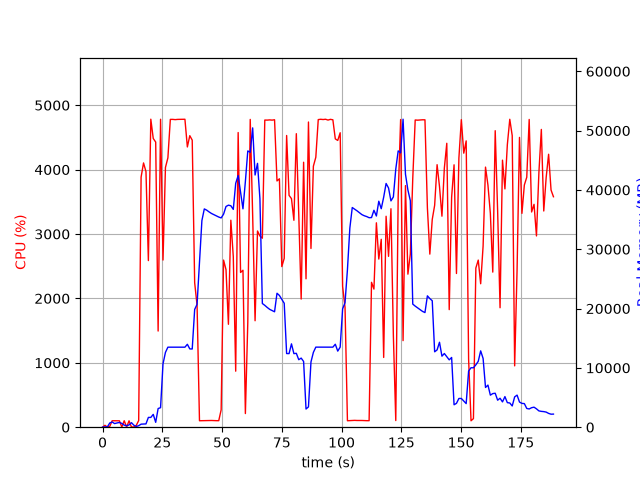

Values plotted in this chart, from the file beside it:
elapsed_time, nproc, cpu, mem_real, mem_virtual
3.647804260253906e-05, 1, 0.0, 7.816, 3185
1.006, 2, 29.8, 49.27, 160.7
2.014, 2, 1.0, 54.42, 165.5
3.021, 4, 12.9, 710.5, 2380
4.029, 6, 100.2, 877.2, 3366
5.037, 3, 100.2, 608.4, 1995
6.044, 3, 100.2, 713.3, 2091
7.052, 3, 99.2, 796.5, 2203
8.06, 5, 3.0, 641.2, 2501
9.07, 3, 100.3, 351.1, 1657
10.08, 3, 2.0, 239.6, 1561
11.09, 3, 99.2, 383.1, 1665
12.09, 6, 3.0, 764.9, 2930
13.1, 4, 3.0, 336.7, 1889
14.11, 1, 28.7, 124.5, 934.8
15.12, 1, 103.0, 254.3, 4731
16.13, 1, 3884, 512.6, 4753
17.15, 1, 4104, 539.6, 4783
18.17, 1, 3970, 555.3, 5367
19.18, 1, 2588, 1648, 6647
20.2, 1, 4783, 1648, 6647
21.21, 1, 4484, 2162, 8183
22.24, 1, 4428, 820.5, 8191
23.25, 1, 1493, 3146, 10527
24.27, 1, 4782, 3290, 10527
25.3, 1, 2596, 10673, 19253
26.31, 1, 4033, 12610, 29507
27.34, 1, 4183, 13491, 29507
28.36, 1, 4780, 13491, 29507
29.38, 1, 4780, 13491, 29507
30.4, 1, 4776, 13491, 29507
31.42, 1, 4780, 13491, 29507
32.44, 1, 4781, 13491, 29507
33.45, 1, 4781, 13491, 29507
34.47, 1, 4782, 13491, 29507
35.49, 1, 4352, 13977, 29507
36.51, 1, 4528, 13200, 29507
37.52, 1, 4458, 13186, 32441
38.54, 1, 2244, 19857, 45124
39.55, 1, 1891, 20724, 65604
40.56, 1, 100.3, 27808, 65604
41.57, 1, 101.2, 34827, 65604
42.57, 1, 102.2, 36803, 65604
43.58, 1, 104.2, 36593, 65604
44.59, 1, 104.3, 36293, 65604
45.6, 1, 104.3, 36030, 65604
46.6, 1, 102.2, 35827, 65604
47.61, 1, 101.3, 35640, 65604
48.62, 1, 101.2, 35432, 65604
49.63, 1, 269.7, 35285, 65604
50.64, 1, 2595, 35917, 65604
51.66, 1, 2447, 37212, 65624
52.67, 1, 1598, 37433, 65624
53.68, 1, 3214, 37340, 65624
54.7, 1, 2649, 36720, 90200
55.71, 1, 869.9, 41117, 90200
56.74, 1, 4576, 42428, 90200
57.74, 1, 2403, 39631, 90200
58.75, 1, 2437, 36815, 90200
59.76, 1, 212.0, 41417, 90200
... 127 more rows
